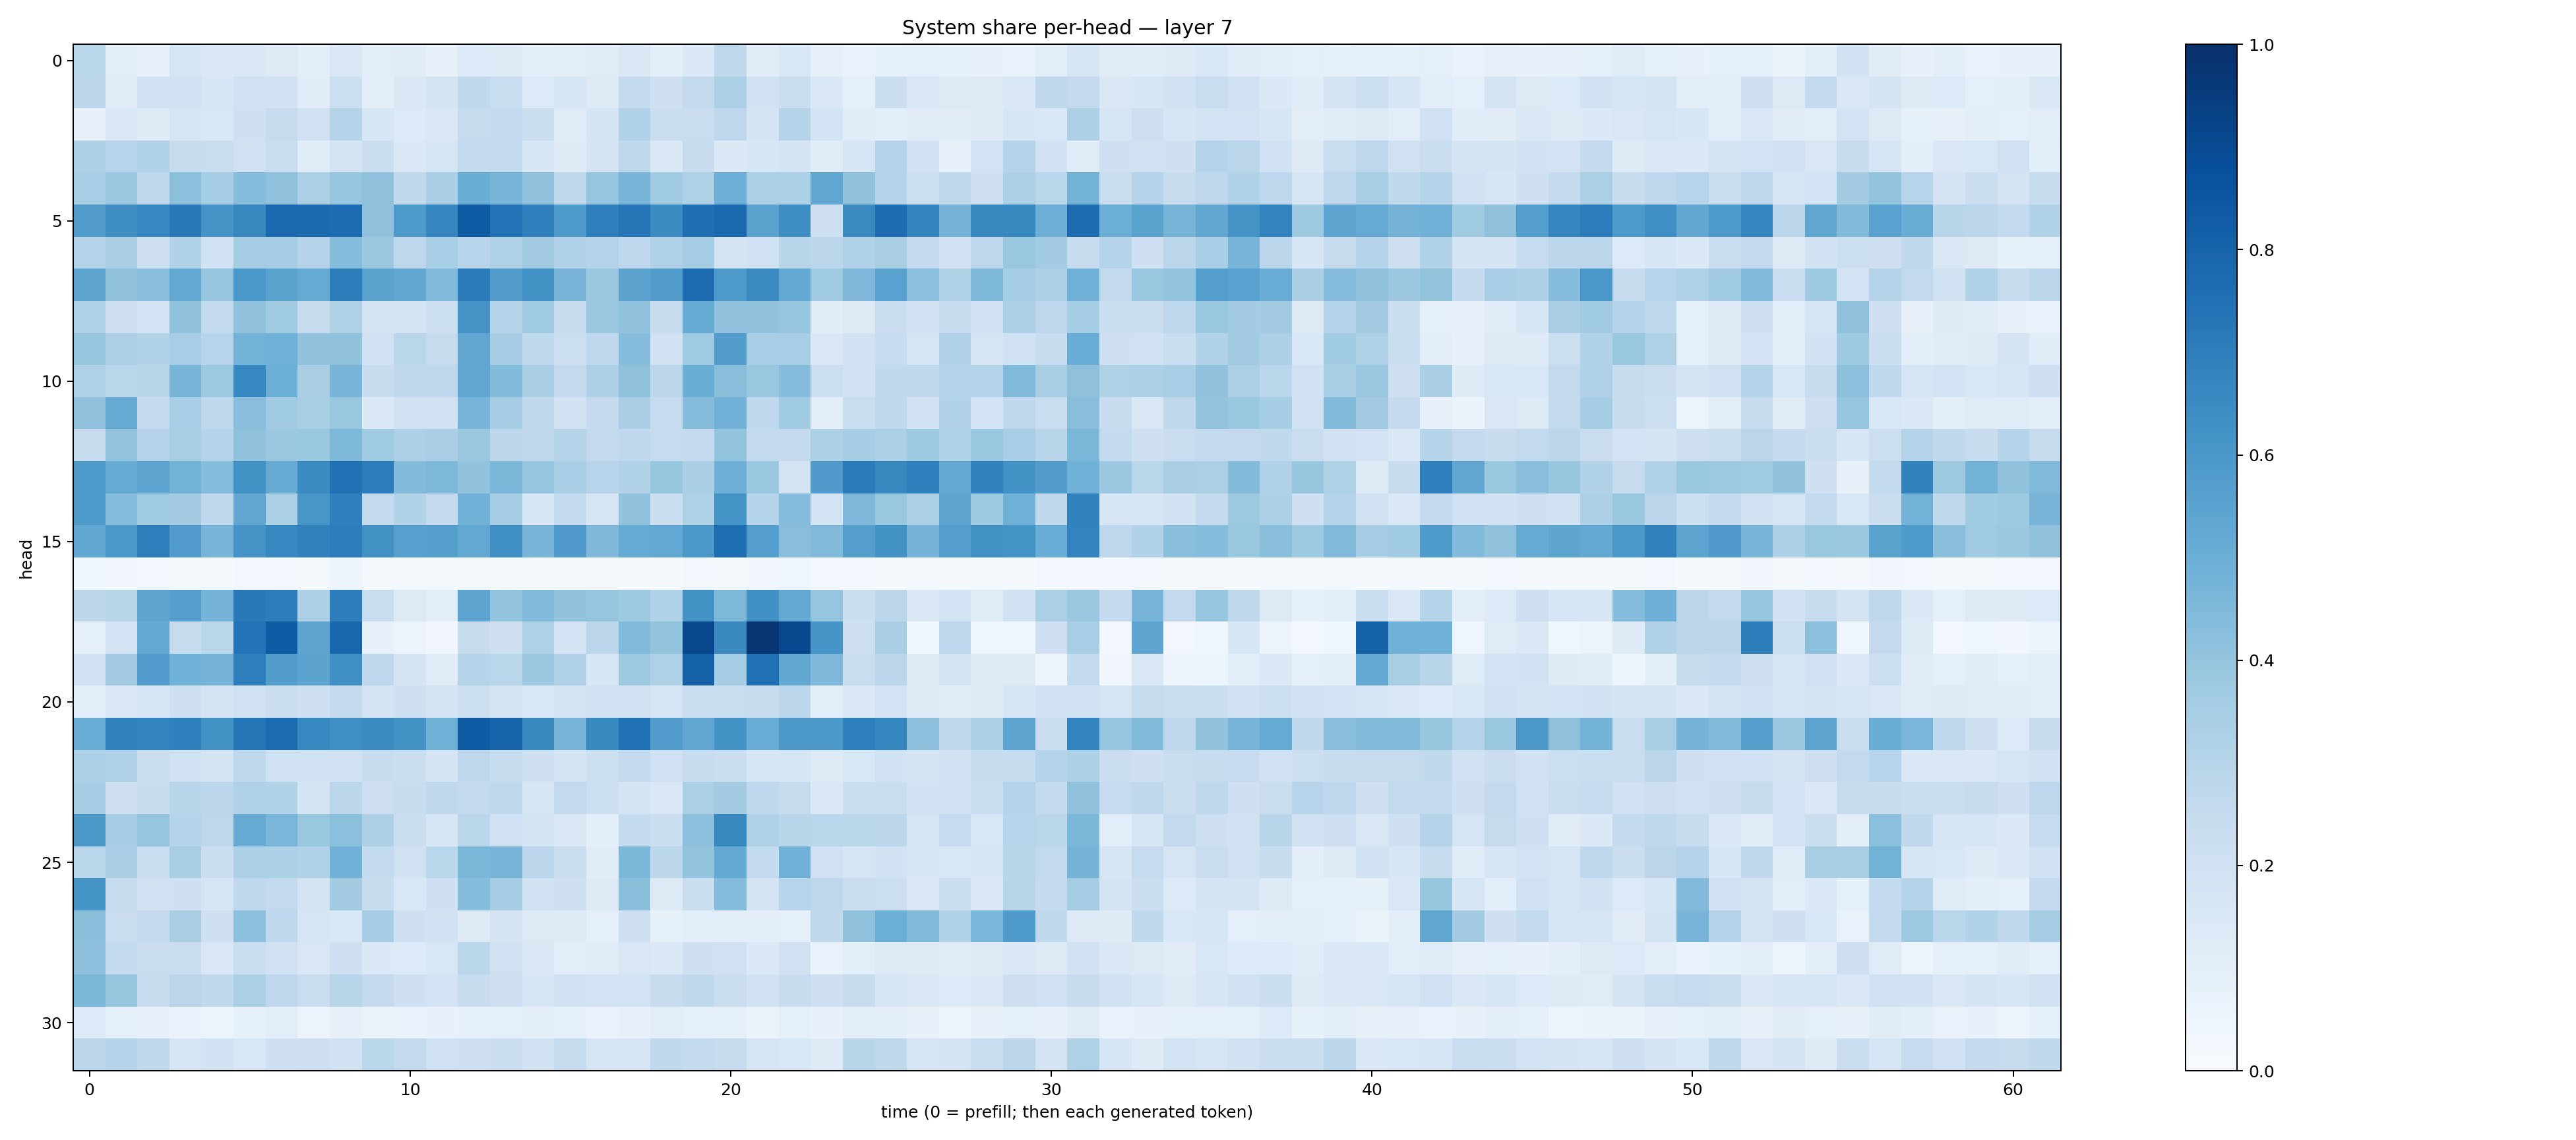

The data file committed next to this chart (first rows):
0.28821734, 0.10285646, 0.08158228, 0.16596687, 0.14678457, 0.14553246, 0.12909694, 0.094562694, 0.15040559, 0.10445049, 0.1158839, 0.07784428, 0.13607688, 0.123231634, 0.10011994, 0.103956185, 0.1183686, 0.14076678, 0.09480686, 0.13750286, 0.27203053, 0.11830821, 0.15321326, 0.08073882
0.2792, 0.1107, 0.195, 0.193, 0.1595, 0.1988, 0.193, 0.114, 0.2152, 0.09404, 0.1448, 0.1723, 0.2634, 0.2324, 0.134, 0.1577, 0.1282, 0.2569, 0.2051, 0.2585, 0.3291, 0.189, 0.2249, 0.1375
0.07323, 0.1502, 0.1231, 0.1688, 0.1544, 0.2065, 0.2436, 0.2026, 0.3009, 0.159, 0.1339, 0.1412, 0.2443, 0.2503, 0.2258, 0.1207, 0.1779, 0.3182, 0.2273, 0.2267, 0.2759, 0.1793, 0.2989, 0.1871
0.3274, 0.2931, 0.3096, 0.2359, 0.2341, 0.1992, 0.2337, 0.1155, 0.1788, 0.2241, 0.1414, 0.168, 0.2546, 0.2613, 0.1596, 0.1237, 0.1769, 0.2733, 0.1408, 0.2418, 0.1373, 0.159, 0.1731, 0.1162
0.3472, 0.3827, 0.2749, 0.4203, 0.3522, 0.4319, 0.4113, 0.3337, 0.3982, 0.4132, 0.2655, 0.3371, 0.5036, 0.4674, 0.4083, 0.2721, 0.3969, 0.4653, 0.3642, 0.323, 0.4923, 0.3352, 0.3288, 0.5299
0.5706, 0.6368, 0.6662, 0.7161, 0.6128, 0.6617, 0.7788, 0.7766, 0.7631, 0.4101, 0.5879, 0.6702, 0.8357, 0.7431, 0.6881, 0.5854, 0.6933, 0.7314, 0.6481, 0.7572, 0.7775, 0.547, 0.6438, 0.2094
0.3073, 0.3367, 0.2057, 0.3151, 0.1966, 0.3551, 0.3514, 0.3011, 0.4331, 0.3794, 0.2764, 0.3455, 0.2963, 0.3209, 0.3623, 0.3166, 0.3069, 0.266, 0.3203, 0.3532, 0.1772, 0.2, 0.2893, 0.278
0.5402, 0.4119, 0.4226, 0.5264, 0.3947, 0.5984, 0.5489, 0.5184, 0.7016, 0.5481, 0.529, 0.4436, 0.7087, 0.5728, 0.6254, 0.4672, 0.3818, 0.5453, 0.5703, 0.765, 0.5918, 0.6495, 0.5268, 0.366
0.3236, 0.2068, 0.1851, 0.4118, 0.2548, 0.4098, 0.367, 0.2461, 0.3214, 0.1734, 0.1776, 0.2166, 0.6113, 0.3002, 0.3682, 0.2358, 0.3793, 0.4082, 0.2399, 0.5158, 0.4046, 0.4051, 0.3978, 0.11
0.3983, 0.3266, 0.3119, 0.3475, 0.2949, 0.4774, 0.4852, 0.4027, 0.4074, 0.2031, 0.288, 0.2461, 0.5336, 0.3494, 0.271, 0.218, 0.2685, 0.4312, 0.1958, 0.3685, 0.5719, 0.3451, 0.3443, 0.1457
0.3223, 0.2878, 0.2912, 0.4651, 0.3769, 0.6674, 0.4984, 0.3377, 0.466, 0.2403, 0.2637, 0.2676, 0.5321, 0.4377, 0.3376, 0.2522, 0.328, 0.4139, 0.2804, 0.5024, 0.424, 0.3903, 0.4323, 0.2172
0.4139, 0.5135, 0.2513, 0.3455, 0.2677, 0.426, 0.3707, 0.3409, 0.3871, 0.1388, 0.199, 0.1969, 0.4703, 0.3524, 0.2716, 0.1913, 0.2516, 0.3393, 0.2468, 0.4342, 0.4816, 0.2681, 0.3695, 0.09568
0.2447, 0.3992, 0.3063, 0.3427, 0.2995, 0.4121, 0.3797, 0.3855, 0.4551, 0.3674, 0.3262, 0.3379, 0.3795, 0.2788, 0.2696, 0.3063, 0.259, 0.2689, 0.2497, 0.2557, 0.4001, 0.2586, 0.2592, 0.3263
0.5829, 0.5165, 0.5396, 0.4797, 0.433, 0.6214, 0.5121, 0.6521, 0.749, 0.7037, 0.4413, 0.4538, 0.4025, 0.4572, 0.3967, 0.3439, 0.2957, 0.3155, 0.3917, 0.3386, 0.4946, 0.3861, 0.1775, 0.5782
0.5917, 0.4321, 0.3674, 0.3604, 0.2679, 0.5342, 0.3329, 0.6028, 0.6904, 0.2614, 0.3122, 0.2552, 0.4841, 0.352, 0.1636, 0.2555, 0.1686, 0.4041, 0.2238, 0.3221, 0.6147, 0.3008, 0.4337, 0.1861
0.53, 0.5971, 0.6959, 0.5763, 0.4722, 0.6108, 0.6659, 0.6854, 0.7047, 0.6251, 0.5586, 0.5626, 0.5255, 0.6352, 0.469, 0.5785, 0.4511, 0.5162, 0.5256, 0.5954, 0.7588, 0.5674, 0.4281, 0.4478
0.04043, 0.0336, 0.02898, 0.02075, 0.01892, 0.03067, 0.02404, 0.02274, 0.04809, 0.02128, 0.02106, 0.01741, 0.01595, 0.01294, 0.01462, 0.01358, 0.01835, 0.01382, 0.01438, 0.02542, 0.02045, 0.03379, 0.04266, 0.02397
0.2786, 0.2908, 0.5428, 0.566, 0.4743, 0.7184, 0.7015, 0.3257, 0.7019, 0.2307, 0.1311, 0.1058, 0.5397, 0.4022, 0.4431, 0.4059, 0.3949, 0.373, 0.3106, 0.6218, 0.4534, 0.631, 0.5238, 0.3963
0.08794, 0.1801, 0.526, 0.2431, 0.2873, 0.7457, 0.8302, 0.5383, 0.7855, 0.07755, 0.05595, 0.03153, 0.2417, 0.2106, 0.3218, 0.1824, 0.2813, 0.4428, 0.4004, 0.9089, 0.6533, 0.9766, 0.9084, 0.6061
0.202, 0.3569, 0.5764, 0.4876, 0.4754, 0.6974, 0.5725, 0.5456, 0.6359, 0.2738, 0.175, 0.1198, 0.3018, 0.2873, 0.3814, 0.3169, 0.1569, 0.3786, 0.3223, 0.8087, 0.3532, 0.7535, 0.5292, 0.4508
0.1071, 0.1471, 0.159, 0.2037, 0.1781, 0.198, 0.2235, 0.2044, 0.2518, 0.1726, 0.2107, 0.1741, 0.2151, 0.1778, 0.1557, 0.1751, 0.1982, 0.1884, 0.1706, 0.2284, 0.231, 0.2448, 0.2793, 0.1091
0.5052, 0.6804, 0.6775, 0.6905, 0.6281, 0.73, 0.7721, 0.667, 0.6329, 0.6515, 0.6232, 0.4903, 0.8283, 0.7975, 0.654, 0.4711, 0.6588, 0.7497, 0.5769, 0.5331, 0.618, 0.5057, 0.5959, 0.5957
0.3309, 0.3188, 0.2263, 0.1955, 0.1766, 0.2747, 0.2018, 0.1965, 0.2007, 0.2416, 0.2194, 0.1794, 0.2741, 0.2355, 0.2032, 0.1758, 0.2159, 0.2567, 0.2024, 0.2365, 0.2259, 0.1621, 0.1647, 0.1293
0.3482, 0.2067, 0.2379, 0.2921, 0.2785, 0.3174, 0.3116, 0.1764, 0.2838, 0.2133, 0.2353, 0.2698, 0.255, 0.2748, 0.1588, 0.2617, 0.2173, 0.1773, 0.1422, 0.3354, 0.3574, 0.2669, 0.2422, 0.1397
0.5951, 0.3504, 0.3956, 0.2976, 0.2742, 0.5081, 0.4638, 0.3853, 0.418, 0.3255, 0.219, 0.1637, 0.286, 0.2013, 0.1783, 0.143, 0.1012, 0.2566, 0.2264, 0.4168, 0.6607, 0.3223, 0.2919, 0.2878
0.2885, 0.3368, 0.2278, 0.3405, 0.2211, 0.3266, 0.3313, 0.3168, 0.4838, 0.2558, 0.1991, 0.2885, 0.4603, 0.4706, 0.2825, 0.2208, 0.1155, 0.4608, 0.2802, 0.3993, 0.5211, 0.2562, 0.4889, 0.2031
0.6171, 0.2399, 0.1878, 0.2089, 0.1716, 0.2672, 0.259, 0.1771, 0.3586, 0.2353, 0.1529, 0.2069, 0.4309, 0.3509, 0.188, 0.2105, 0.1232, 0.4233, 0.1265, 0.2257, 0.4359, 0.1746, 0.2957, 0.2761
0.4248, 0.2277, 0.25, 0.3393, 0.2034, 0.4175, 0.2686, 0.1664, 0.1529, 0.351, 0.205, 0.1987, 0.1279, 0.1782, 0.1259, 0.1215, 0.08965, 0.2088, 0.08466, 0.1085, 0.09821, 0.09827, 0.09127, 0.2701
0.4177, 0.2566, 0.2295, 0.2285, 0.1489, 0.2336, 0.1955, 0.15, 0.2056, 0.1402, 0.1335, 0.1535, 0.287, 0.197, 0.1415, 0.1083, 0.121, 0.1521, 0.1402, 0.2072, 0.1998, 0.1377, 0.1977, 0.06913
0.4576, 0.3933, 0.2389, 0.2815, 0.2648, 0.3339, 0.2761, 0.2321, 0.2916, 0.2511, 0.2093, 0.18, 0.2379, 0.2131, 0.1719, 0.1964, 0.1827, 0.185, 0.2365, 0.2623, 0.2241, 0.195, 0.2346, 0.2034
0.1359, 0.09176, 0.08108, 0.06673, 0.06162, 0.08499, 0.1081, 0.05845, 0.07864, 0.06591, 0.06796, 0.07331, 0.0851, 0.09191, 0.1, 0.09323, 0.06955, 0.07962, 0.1086, 0.09352, 0.08938, 0.0643, 0.08762, 0.0767
0.2847, 0.3024, 0.2636, 0.1665, 0.195, 0.1533, 0.2045, 0.2147, 0.1887, 0.2884, 0.2587, 0.2015, 0.2103, 0.2231, 0.1877, 0.2447, 0.1703, 0.1678, 0.2639, 0.2551, 0.2378, 0.167, 0.1539, 0.1243
